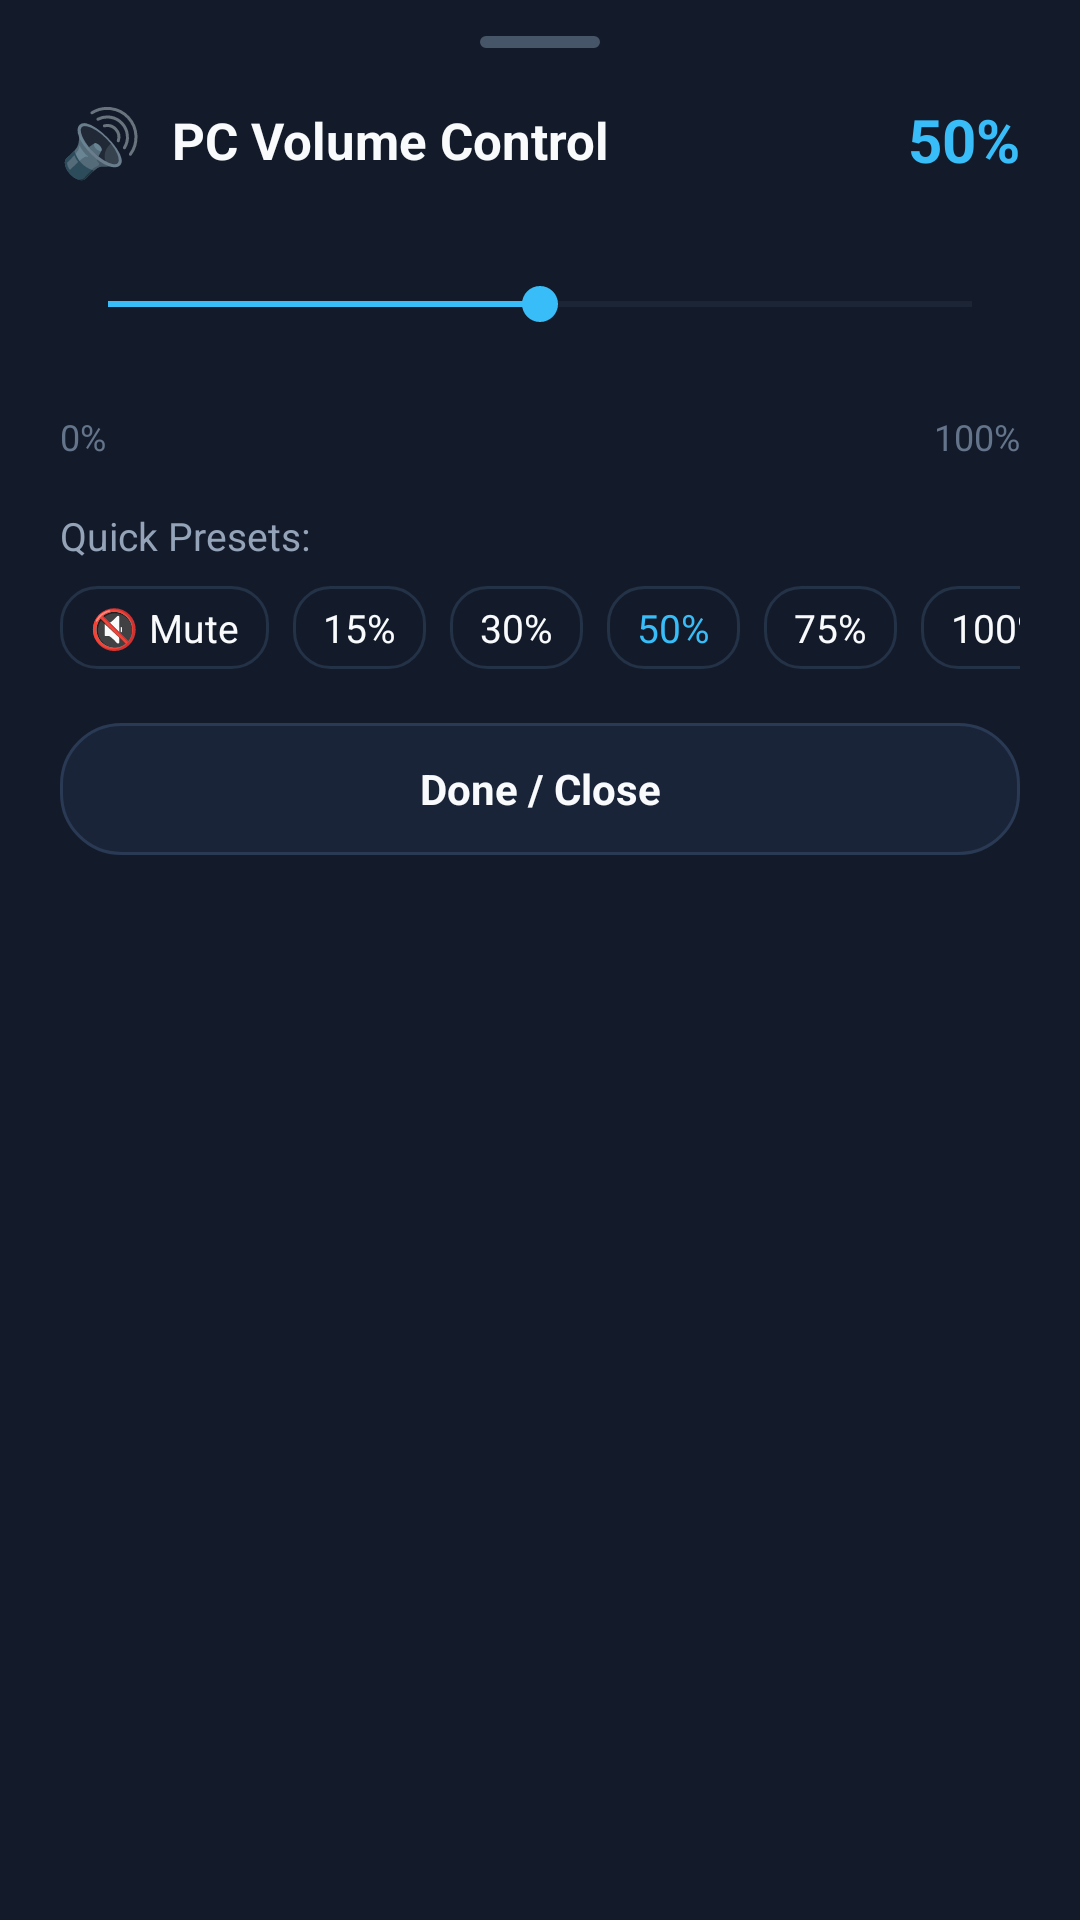

The Android layout XML behind this screen, and the referenced resources:
<!-- AndroidManifest.xml: application theme Theme.PCRemote -->
<!-- res/layout/dialog_volume_slider.xml -->
<?xml version="1.0" encoding="utf-8"?>
<LinearLayout xmlns:android="http://schemas.android.com/apk/res/android"
    xmlns:app="http://schemas.android.com/apk/res-auto"
    android:layout_width="match_parent"
    android:layout_height="wrap_content"
    android:background="@color/surface_dark"
    android:orientation="vertical"
    android:paddingStart="20dp"
    android:paddingTop="12dp"
    android:paddingEnd="20dp"
    android:paddingBottom="24dp">

    
    <View
        android:layout_width="40dp"
        android:layout_height="4dp"
        android:layout_gravity="center_horizontal"
        android:layout_marginBottom="16dp"
        android:background="@drawable/bg_chip_small"
        android:backgroundTint="#475569" />

    
    <LinearLayout
        android:layout_width="match_parent"
        android:layout_height="wrap_content"
        android:gravity="center_vertical"
        android:orientation="horizontal">

        <TextView
            android:layout_width="wrap_content"
            android:layout_height="wrap_content"
            android:text="🔊"
            android:textSize="22sp" />

        <TextView
            android:layout_width="0dp"
            android:layout_height="wrap_content"
            android:layout_marginStart="10dp"
            android:layout_weight="1"
            android:text="PC Volume Control"
            android:textColor="@color/text_primary"
            android:textSize="17sp"
            android:textStyle="bold" />

        <TextView
            android:id="@+id/tvBsVolumePercent"
            android:layout_width="wrap_content"
            android:layout_height="wrap_content"
            android:text="50%"
            android:textColor="@color/accent"
            android:textSize="20sp"
            android:textStyle="bold" />
    </LinearLayout>

    
    <SeekBar
        android:id="@+id/sbBsVolume"
        android:layout_width="match_parent"
        android:layout_height="48dp"
        android:layout_marginTop="16dp"
        android:layout_marginBottom="12dp"
        android:max="100"
        android:progress="50"
        android:progressBackgroundTint="#334155"
        android:progressTint="@color/accent"
        android:thumbTint="@color/accent" />

    
    <LinearLayout
        android:layout_width="match_parent"
        android:layout_height="wrap_content"
        android:layout_marginBottom="16dp"
        android:orientation="horizontal">

        <TextView
            android:layout_width="wrap_content"
            android:layout_height="wrap_content"
            android:text="0%"
            android:textColor="@color/text_muted"
            android:textSize="12sp" />

        <View
            android:layout_width="0dp"
            android:layout_height="0dp"
            android:layout_weight="1" />

        <TextView
            android:layout_width="wrap_content"
            android:layout_height="wrap_content"
            android:text="100%"
            android:textColor="@color/text_muted"
            android:textSize="12sp" />
    </LinearLayout>

    
    <TextView
        android:layout_width="wrap_content"
        android:layout_height="wrap_content"
        android:layout_marginBottom="8dp"
        android:text="Quick Presets:"
        android:textColor="@color/text_secondary"
        android:textSize="13sp" />

    <HorizontalScrollView
        android:layout_width="match_parent"
        android:layout_height="wrap_content"
        android:layout_marginBottom="18dp"
        android:scrollbars="none">

        <LinearLayout
            android:layout_width="wrap_content"
            android:layout_height="wrap_content"
            android:orientation="horizontal">

            <TextView
                android:id="@+id/btnBsMute"
                android:layout_width="wrap_content"
                android:layout_height="wrap_content"
                android:layout_marginEnd="8dp"
                android:background="@drawable/bg_chip_small"
                android:clickable="true"
                android:focusable="true"
                android:text="🔇 Mute"
                android:textColor="@color/text_primary"
                android:textSize="13sp" />

            <TextView
                android:id="@+id/btnBsVol15"
                android:layout_width="wrap_content"
                android:layout_height="wrap_content"
                android:layout_marginEnd="8dp"
                android:background="@drawable/bg_chip_small"
                android:clickable="true"
                android:focusable="true"
                android:text="15%"
                android:textColor="@color/text_primary"
                android:textSize="13sp" />

            <TextView
                android:id="@+id/btnBsVol30"
                android:layout_width="wrap_content"
                android:layout_height="wrap_content"
                android:layout_marginEnd="8dp"
                android:background="@drawable/bg_chip_small"
                android:clickable="true"
                android:focusable="true"
                android:text="30%"
                android:textColor="@color/text_primary"
                android:textSize="13sp" />

            <TextView
                android:id="@+id/btnBsVol50"
                android:layout_width="wrap_content"
                android:layout_height="wrap_content"
                android:layout_marginEnd="8dp"
                android:background="@drawable/bg_chip_small"
                android:clickable="true"
                android:focusable="true"
                android:text="50%"
                android:textColor="@color/accent"
                android:textSize="13sp" />

            <TextView
                android:id="@+id/btnBsVol75"
                android:layout_width="wrap_content"
                android:layout_height="wrap_content"
                android:layout_marginEnd="8dp"
                android:background="@drawable/bg_chip_small"
                android:clickable="true"
                android:focusable="true"
                android:text="75%"
                android:textColor="@color/text_primary"
                android:textSize="13sp" />

            <TextView
                android:id="@+id/btnBsVol100"
                android:layout_width="wrap_content"
                android:layout_height="wrap_content"
                android:background="@drawable/bg_chip_small"
                android:clickable="true"
                android:focusable="true"
                android:text="100%"
                android:textColor="@color/text_primary"
                android:textSize="13sp" />
        </LinearLayout>
    </HorizontalScrollView>

    
    <TextView
        android:id="@+id/btnBsClose"
        android:layout_width="match_parent"
        android:layout_height="44dp"
        android:background="@drawable/bg_chip"
        android:clickable="true"
        android:focusable="true"
        android:gravity="center"
        android:text="Done / Close"
        android:textColor="@color/text_primary"
        android:textSize="14sp"
        android:textStyle="bold" />

</LinearLayout>
<!-- resources referenced by this layout -->
<resources>
  <color name="accent">#38BDF8</color>
  <color name="surface_dark">#131B2A</color>
  <color name="text_muted">#64748B</color>
  <color name="text_primary">#F8FAFC</color>
  <color name="text_secondary">#94A3B8</color>
  <!-- drawable bg_chip (drawable) -->
  <?xml version="1.0" encoding="utf-8"?>
  <ripple xmlns:android="http://schemas.android.com/apk/res/android"
      android:color="#3338BDF8">
      <item>
          <shape>
              <solid android:color="@color/surface_card" />
              <stroke android:width="1dp" android:color="@color/surface_border" />
              <corners android:radius="20dp" />
              <padding
                  android:left="14dp"
                  android:top="8dp"
                  android:right="14dp"
                  android:bottom="8dp" />
          </shape>
      </item>
  </ripple>
  <!-- drawable bg_chip_small (drawable) -->
  <?xml version="1.0" encoding="utf-8"?>
  <ripple xmlns:android="http://schemas.android.com/apk/res/android"
      android:color="@color/primary_light">
      <item>
          <shape>
              <solid android:color="@color/surface_dark" />
              <stroke android:width="1dp" android:color="@color/surface_variant" />
              <corners android:radius="12dp" />
              <padding
                  android:left="10dp"
                  android:top="5dp"
                  android:right="10dp"
                  android:bottom="5dp" />
          </shape>
      </item>
  </ripple>
  <style name="Theme.PCRemote" parent="Theme.MaterialComponents.DayNight.NoActionBar">
          
          <item name="colorPrimary">@color/primary</item>
          <item name="colorPrimaryVariant">@color/primary_dark</item>
          <item name="colorOnPrimary">@color/text_primary</item>
          
          <item name="colorSecondary">@color/accent</item>
          <item name="colorSecondaryVariant">@color/accent</item>
          <item name="colorOnSecondary">@color/text_primary</item>
          
          <item name="android:statusBarColor">@color/bg_dark</item>
          <item name="android:windowBackground">@color/bg_dark</item>
          
          
          <item name="bottomSheetDialogTheme">@style/CustomBottomSheetDialogTheme</item>
      </style>
  <color name="surface_card">#1A2438</color>
  <color name="surface_border">#2A3A54</color>
  <color name="primary_light">#14B8A6</color>
  <color name="surface_variant">#243247</color>
  <color name="primary">#0D9488</color>
  <color name="primary_dark">#0F766E</color>
  <color name="bg_dark">#0B0F19</color>
  <style name="CustomBottomSheetDialogTheme" parent="ThemeOverlay.MaterialComponents.BottomSheetDialog">
          <item name="bottomSheetStyle">@style/CustomBottomSheetStyle</item>
      </style>
  <style name="CustomBottomSheetStyle" parent="Widget.MaterialComponents.BottomSheet">
          <item name="shapeAppearance">@style/ShapeAppearance.App.BottomSheet</item>
          <item name="backgroundTint">@color/surface_dark</item>
      </style>
  <style name="ShapeAppearance.App.BottomSheet" parent="ShapeAppearance.MaterialComponents.LargeComponent">
          <item name="cornerSizeTopLeft">24dp</item>
          <item name="cornerSizeTopRight">24dp</item>
          <item name="cornerSizeBottomLeft">0dp</item>
          <item name="cornerSizeBottomRight">0dp</item>
      </style>
</resources>
